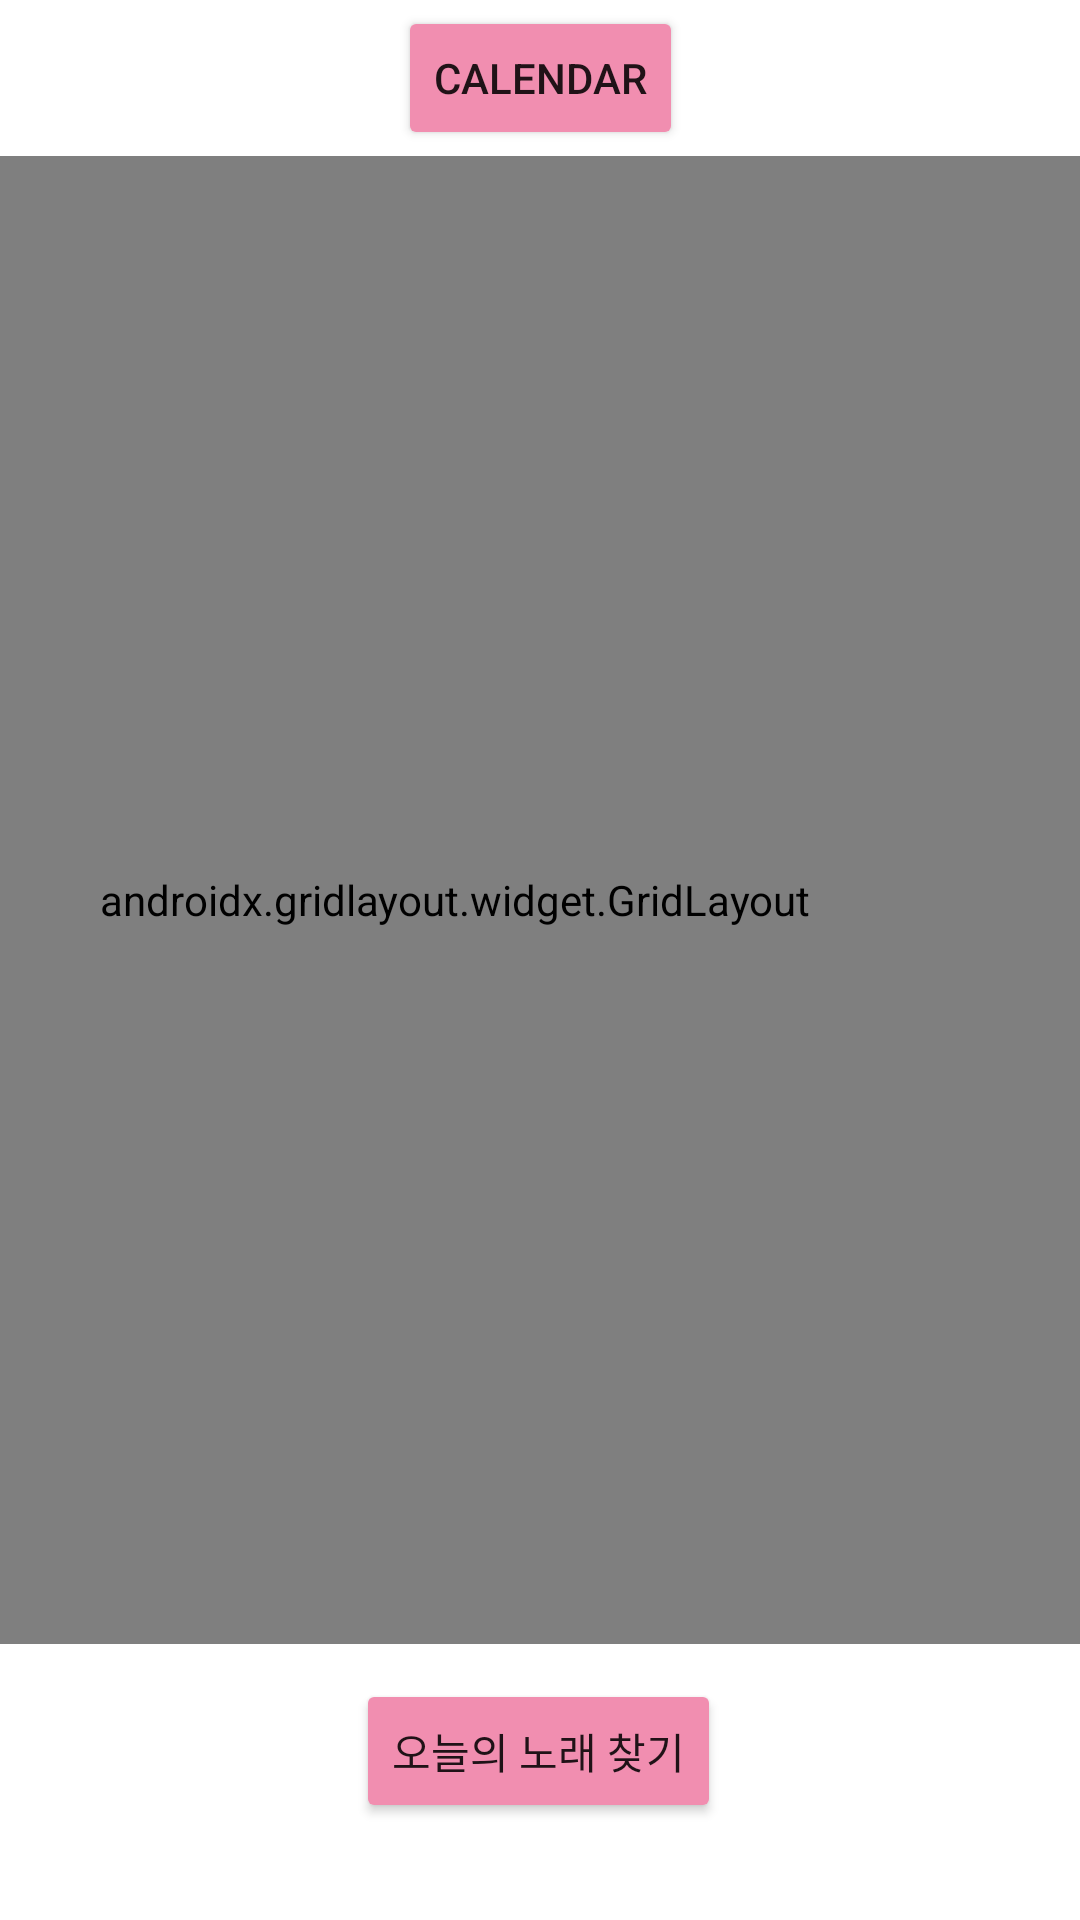

Android layout source for this screen:
<!-- AndroidManifest.xml: application theme Theme.RegisterLogin -->
<!-- res/layout/activity_sub.xml -->
<?xml version="1.0" encoding="utf-8"?>
<androidx.constraintlayout.widget.ConstraintLayout xmlns:android="http://schemas.android.com/apk/res/android"
    xmlns:app="http://schemas.android.com/apk/res-auto"
    xmlns:tools="http://schemas.android.com/tools"
    android:layout_width="match_parent"
    android:layout_height="match_parent"
    android:onClick="buttonClick"
    tools:context=".SubActivity">


    <Button
        android:id="@+id/button"
        android:layout_width="wrap_content"
        android:layout_height="wrap_content"
        android:onClick="buttonCLick"
        android:text="@string/btn1"
        app:backgroundTint="@color/btncolor"
        app:layout_constraintBottom_toBottomOf="parent"
        app:layout_constraintEnd_toEndOf="parent"
        app:layout_constraintHorizontal_bias="0.498"
        app:layout_constraintStart_toStartOf="parent"
        app:layout_constraintTop_toBottomOf="@+id/gridLayout3"
        app:layout_constraintVertical_bias="0.266" />

    <androidx.gridlayout.widget.GridLayout
        android:id="@+id/gridLayout3"
        android:layout_width="417dp"
        android:layout_height="496dp"
        android:layout_marginTop="2dp"
        app:layout_constraintEnd_toEndOf="parent"
        app:layout_constraintTop_toBottomOf="@+id/btn_move2"
        tools:ignore="MissingConstraints">

        <ImageButton
            android:id="@+id/imageButton3"
            android:layout_width="247dp"
            android:layout_height="350dp"
            app:layout_column="0"
            app:layout_row="1"
            app:srcCompat="@drawable/c0029t01" />

        <ImageButton
            android:id="@+id/imageButton4"
            android:layout_width="238dp"
            android:layout_height="350dp"
            app:layout_column="1"
            app:layout_row="1"
            app:srcCompat="@drawable/c0022t01" />

        <ImageButton
            android:id="@+id/imageButton"
            android:layout_width="wrap_content"
            android:layout_height="181dp"
            app:layout_column="0"
            app:layout_row="0"
            app:srcCompat="@drawable/_2021_04_18__4_38_10" />

        <ImageButton
            android:id="@+id/imageButton5"
            android:layout_width="362dp"
            android:layout_height="176dp"
            android:contentDescription="TODO"
            app:layout_column="1"
            app:layout_row="0"
            app:srcCompat="@drawable/c0034t01" />

    </androidx.gridlayout.widget.GridLayout>

    <Button
        android:id="@+id/btn_move2"
        android:layout_width="wrap_content"
        android:layout_height="wrap_content"
        android:layout_marginTop="2dp"
        android:text="@string/calendar"
        app:backgroundTint="@color/btncolor"
        app:layout_constraintEnd_toEndOf="parent"
        app:layout_constraintStart_toStartOf="parent"
        app:layout_constraintTop_toTopOf="parent" />

</androidx.constraintlayout.widget.ConstraintLayout>
<!-- resources referenced by this layout -->
<resources>
  <color name="btncolor">#F18EB0</color>
  <!-- drawable c0022t01: jpg bitmap (drawable, 203710 bytes) -->
  <!-- drawable c0034t01: jpg bitmap (drawable, 246087 bytes) -->
  <string name="btn1">오늘의 노래 찾기</string>
  <string name="calendar">Calendar</string>
      //캘린더
  <style name="Theme.RegisterLogin" parent="Theme.MaterialComponents.DayNight.DarkActionBar">
          
          <item name="colorPrimary">@color/purple_500</item>
          <item name="colorPrimaryVariant">@color/purple_700</item>
          <item name="colorOnPrimary">@color/white</item>
          
          <item name="colorSecondary">@color/teal_200</item>
          <item name="colorSecondaryVariant">@color/teal_700</item>
          <item name="colorOnSecondary">@color/black</item>
          
          <item name="android:statusBarColor" tools:targetApi="l">?attr/colorPrimaryVariant</item>
          
      </style>
  <color name="purple_500">#FF6200EE</color>
  <color name="purple_700">#FF3700B3</color>
  <color name="white">#FFFFFFFF</color>
  <color name="teal_200">#FF03DAC5</color>
  <color name="teal_700">#FF018786</color>
  <color name="black">#FF000000</color>
</resources>
